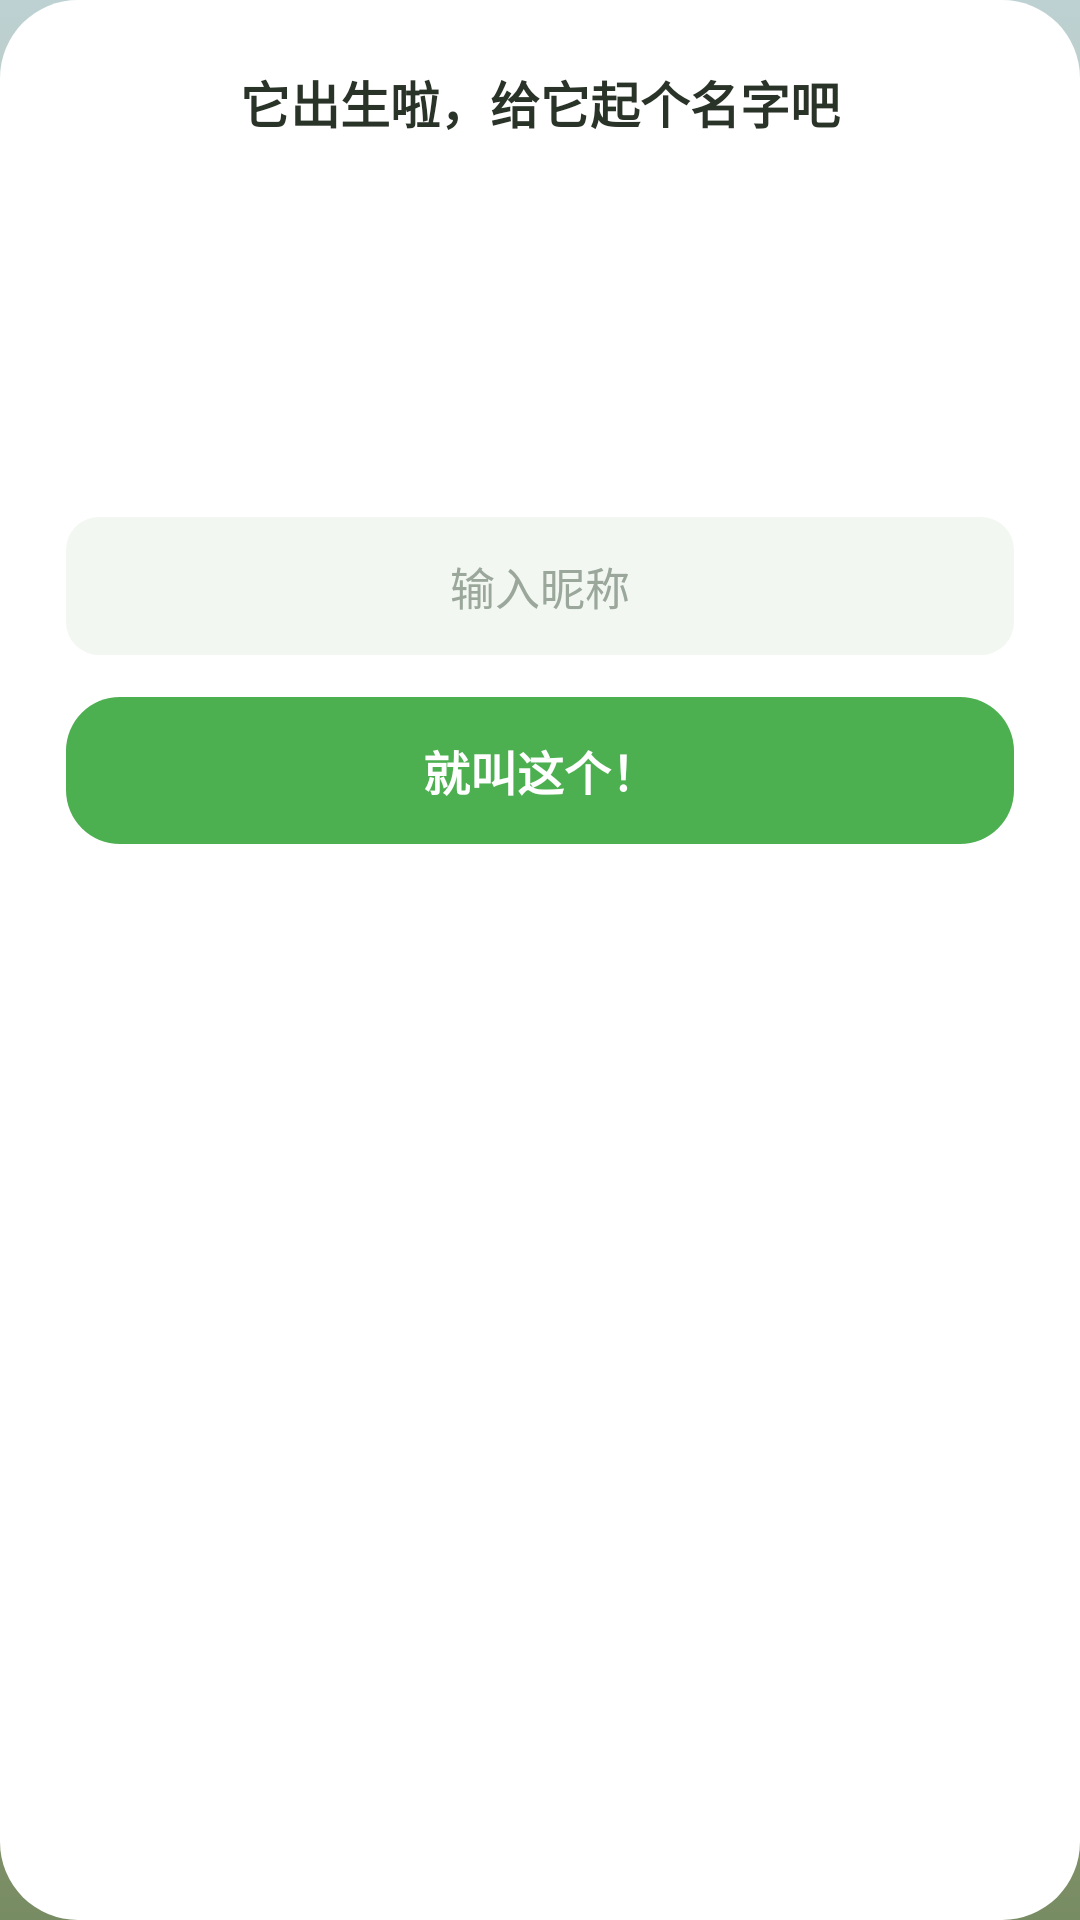

This screen was rendered from an Android layout file. Write that file and the resources it references.
<!-- AndroidManifest.xml: application theme Theme.SproutPet -->
<!-- res/layout/dialog_naming.xml -->
<?xml version="1.0" encoding="utf-8"?>
<LinearLayout xmlns:android="http://schemas.android.com/apk/res/android"
    xmlns:tools="http://schemas.android.com/tools"
    android:layout_width="match_parent"
    android:layout_height="wrap_content"
    android:background="@drawable/bg_card_round"
    android:gravity="center_horizontal"
    android:orientation="vertical"
    android:padding="22dp">

    <TextView
        android:layout_width="wrap_content"
        android:layout_height="wrap_content"
        android:text="@string/naming_title"
        android:textColor="@color/scene_text"
        android:textSize="16.5sp"
        android:textStyle="bold" />

    <ImageView
        android:id="@+id/iv_naming_pet"
        android:layout_width="88dp"
        android:layout_height="88dp"
        android:layout_marginTop="12dp"
        android:contentDescription="@null"
        tools:src="@drawable/pet_egg_common" />

    
    <GridLayout
        android:id="@+id/grid_naming_stats"
        android:layout_width="match_parent"
        android:layout_height="wrap_content"
        android:layout_marginTop="12dp"
        android:columnCount="3" />

    
    <TextView
        android:id="@+id/tv_naming_reward"
        android:layout_width="match_parent"
        android:layout_height="wrap_content"
        android:layout_marginTop="12dp"
        android:background="@drawable/bg_reward_strip"
        android:gravity="center"
        android:paddingVertical="10dp"
        android:textColor="@color/brand_primary_dark"
        android:textSize="13sp"
        android:textStyle="bold"
        android:visibility="gone"
        tools:text="破壳奖励 · 10 连抽已到账"
        tools:visibility="visible" />

    <EditText
        android:id="@+id/et_naming_input"
        android:layout_width="match_parent"
        android:layout_height="wrap_content"
        android:layout_marginTop="14dp"
        android:background="@drawable/bg_kv_chip"
        android:gravity="center"
        android:hint="@string/naming_hint"
        android:importantForAutofill="no"
        android:inputType="text"
        android:maxLength="12"
        android:paddingVertical="12dp"
        android:textColor="@color/scene_text"
        android:textColorHint="@color/scene_hint"
        android:textSize="15sp" />

    <TextView
        android:id="@+id/btn_naming_confirm"
        android:layout_width="match_parent"
        android:layout_height="wrap_content"
        android:layout_marginTop="14dp"
        android:background="@drawable/bg_btn_primary"
        android:gravity="center"
        android:paddingVertical="13dp"
        android:text="@string/naming_confirm"
        android:textColor="@color/white"
        android:textSize="15.5sp"
        android:textStyle="bold" />
</LinearLayout>
<!-- resources referenced by this layout -->
<resources>
  <color name="brand_primary_dark">#FF388E3C</color>
  <color name="scene_hint">#FF9AA79A</color>
  <color name="scene_text">#FF2A3328</color>
  <color name="white">#FFFFFFFF</color>
  <!-- drawable bg_btn_primary (drawable) -->
  <?xml version="1.0" encoding="utf-8"?>
  <shape xmlns:android="http://schemas.android.com/apk/res/android" android:shape="rectangle">
      <solid android:color="@color/brand_primary" />
      <corners android:radius="18dp" />
  </shape>
  <!-- drawable bg_card_round (drawable) -->
  <?xml version="1.0" encoding="utf-8"?>
  <shape xmlns:android="http://schemas.android.com/apk/res/android" android:shape="rectangle">
      <solid android:color="@color/white" />
      <corners android:radius="@dimen/radius_card" />
  </shape>
  <!-- drawable bg_kv_chip (drawable) -->
  <?xml version="1.0" encoding="utf-8"?>
  <shape xmlns:android="http://schemas.android.com/apk/res/android" android:shape="rectangle">
      <solid android:color="@color/scene_kv_bg" />
      <corners android:radius="11dp" />
  </shape>
  <!-- drawable bg_reward_strip (drawable) -->
  <?xml version="1.0" encoding="utf-8"?>
  <shape xmlns:android="http://schemas.android.com/apk/res/android"
      android:shape="rectangle">
      <solid android:color="@color/brand_primary_light" />
      <corners android:radius="12dp" />
  </shape>
  <string name="naming_confirm">就叫这个！</string>
  <string name="naming_hint">输入昵称</string>
  <string name="naming_title">它出生啦，给它起个名字吧</string>
  <style name="Theme.SproutPet" parent="Theme.Material3.Light.NoActionBar">
          <item name="colorPrimary">@color/brand_primary</item>
          <item name="colorPrimaryDark">@color/brand_primary_dark</item>
          <item name="colorSecondary">@color/brand_accent</item>
          <item name="android:colorBackground">@color/bg_page</item>
          
          <item name="android:windowBackground">@drawable/bg_launch_day</item>
          <item name="android:statusBarColor">@android:color/transparent</item>
          <item name="android:windowLightStatusBar" tools:targetApi="m">true</item>
      </style>
  <color name="brand_primary">#FF4CAF50</color>
  <dimen name="radius_card">26dp</dimen>
  <color name="scene_kv_bg">#FFF2F7F1</color>
  <color name="brand_primary_light">#FFC8E6C9</color>
  <color name="brand_accent">#FFFFB300</color>
  <color name="bg_page">#FFF7F8FA</color>
  <!-- drawable bg_launch_day (drawable) -->
  <?xml version="1.0" encoding="utf-8"?>
  <shape xmlns:android="http://schemas.android.com/apk/res/android"
      android:shape="rectangle">
      <gradient
          android:angle="270"
          android:startColor="#BDD1D3"
          android:centerColor="#B6B571"
          android:endColor="#788C64"
          android:type="linear" />
  </shape>
</resources>
